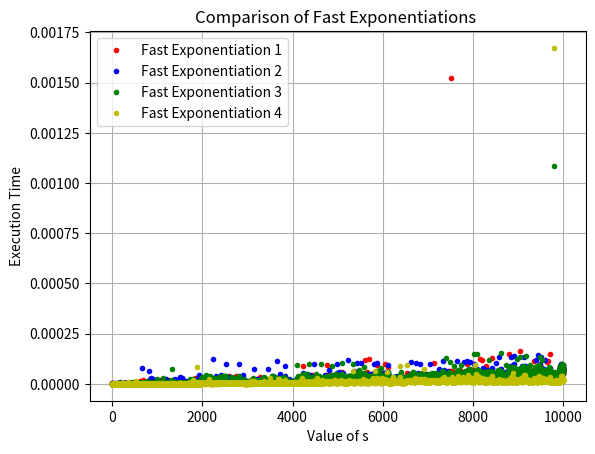

Here is the Python script that generated this plot:
from time import time as t
import matplotlib.pyplot as plt

# Iterative Function to calculate
# (x^y)%p in O(log y)


def fast_exponentiation_1(x, s):
    if s == 0:
        return 1

    if s == 1:
        return x

    s = bin(s)[2:][::-1]
    exp = 1
    for s_i in s:
        # t0 = t()
        if s_i == "1":  # take more time than branch else
            exp = exp * x  # multiply by x
            x = x**2  # square x

        else:
            x = x**2  # square x
        # print(f"Time taken: {t() - t0}, s_i: {s_i}")
        # print((x, exp))

    return exp


def fast_exponentiation_2(x, s):
    if s == 0:
        return 1

    if s == 1:
        return x

    s = bin(s)[2:][::-1]
    exp = 1
    for s_i in s:
        # t0 = t()
        exp = exp * (1 + (x - 1) * int(s_i))  # multiply by x
        x = x**2  # square x
        # print(f"Time taken: {t() - t0}, s_i: {s_i}")
    return exp


def fast_exponentiation_3(x, y):
    res = 1  # Initialize result

    if x == 0:
        return 0

    while y > 0:
        # If y is odd, multiply
        # x with result
        # t0 = t()
        if (y & 1) == 1:
            res = res * x

        # print(f"Time taken: {t() - t0}")

        # y must be even now
        y = y >> 1  # y = y/2
        x = x**2

    return res


if __name__ == "__main__":
    x = 2
    s = 20
    print(f"fast exponentiation 1: {fast_exponentiation_1(x, s)}")
    print(f"fast exponentiation 2: {fast_exponentiation_2(x, s)}")
    print(f"fast exponentiation 3: {fast_exponentiation_3(x, s)}")
    print(f"naïve exponentiation 4: {x**s}")

    time_fast_exponentiation_1 = []
    time_fast_exponentiation_2 = []
    time_fast_exponentiation_3 = []
    time_fast_exponentiation_4 = []

    s_vals = [i for i in range(0, 10000)]
    for s_val in s_vals:
        t1 = t()
        y = fast_exponentiation_1(x, s_val)
        time_fast_exponentiation_1.append(t() - t1)

        t2 = t()
        y = fast_exponentiation_2(x, s_val)
        time_fast_exponentiation_2.append(t() - t2)

        t3 = t()
        y = fast_exponentiation_2(x, s_val)
        time_fast_exponentiation_3.append(t() - t3)

        t4 = t()
        y = x**s_val
        time_fast_exponentiation_4.append(t() - t4)

    plt.plot(s_vals, time_fast_exponentiation_1, "r.", label="Fast Exponentiation 1")
    plt.plot(s_vals, time_fast_exponentiation_2, "b.", label="Fast Exponentiation 2")
    plt.plot(s_vals, time_fast_exponentiation_3, "g.", label="Fast Exponentiation 3")
    plt.plot(s_vals, time_fast_exponentiation_4, "y.", label="Fast Exponentiation 4")
    plt.title("Comparison of Fast Exponentiations ")
    plt.xlabel("Value of s")
    plt.ylabel("Execution Time")
    plt.legend()
    plt.grid()
    plt.show()
